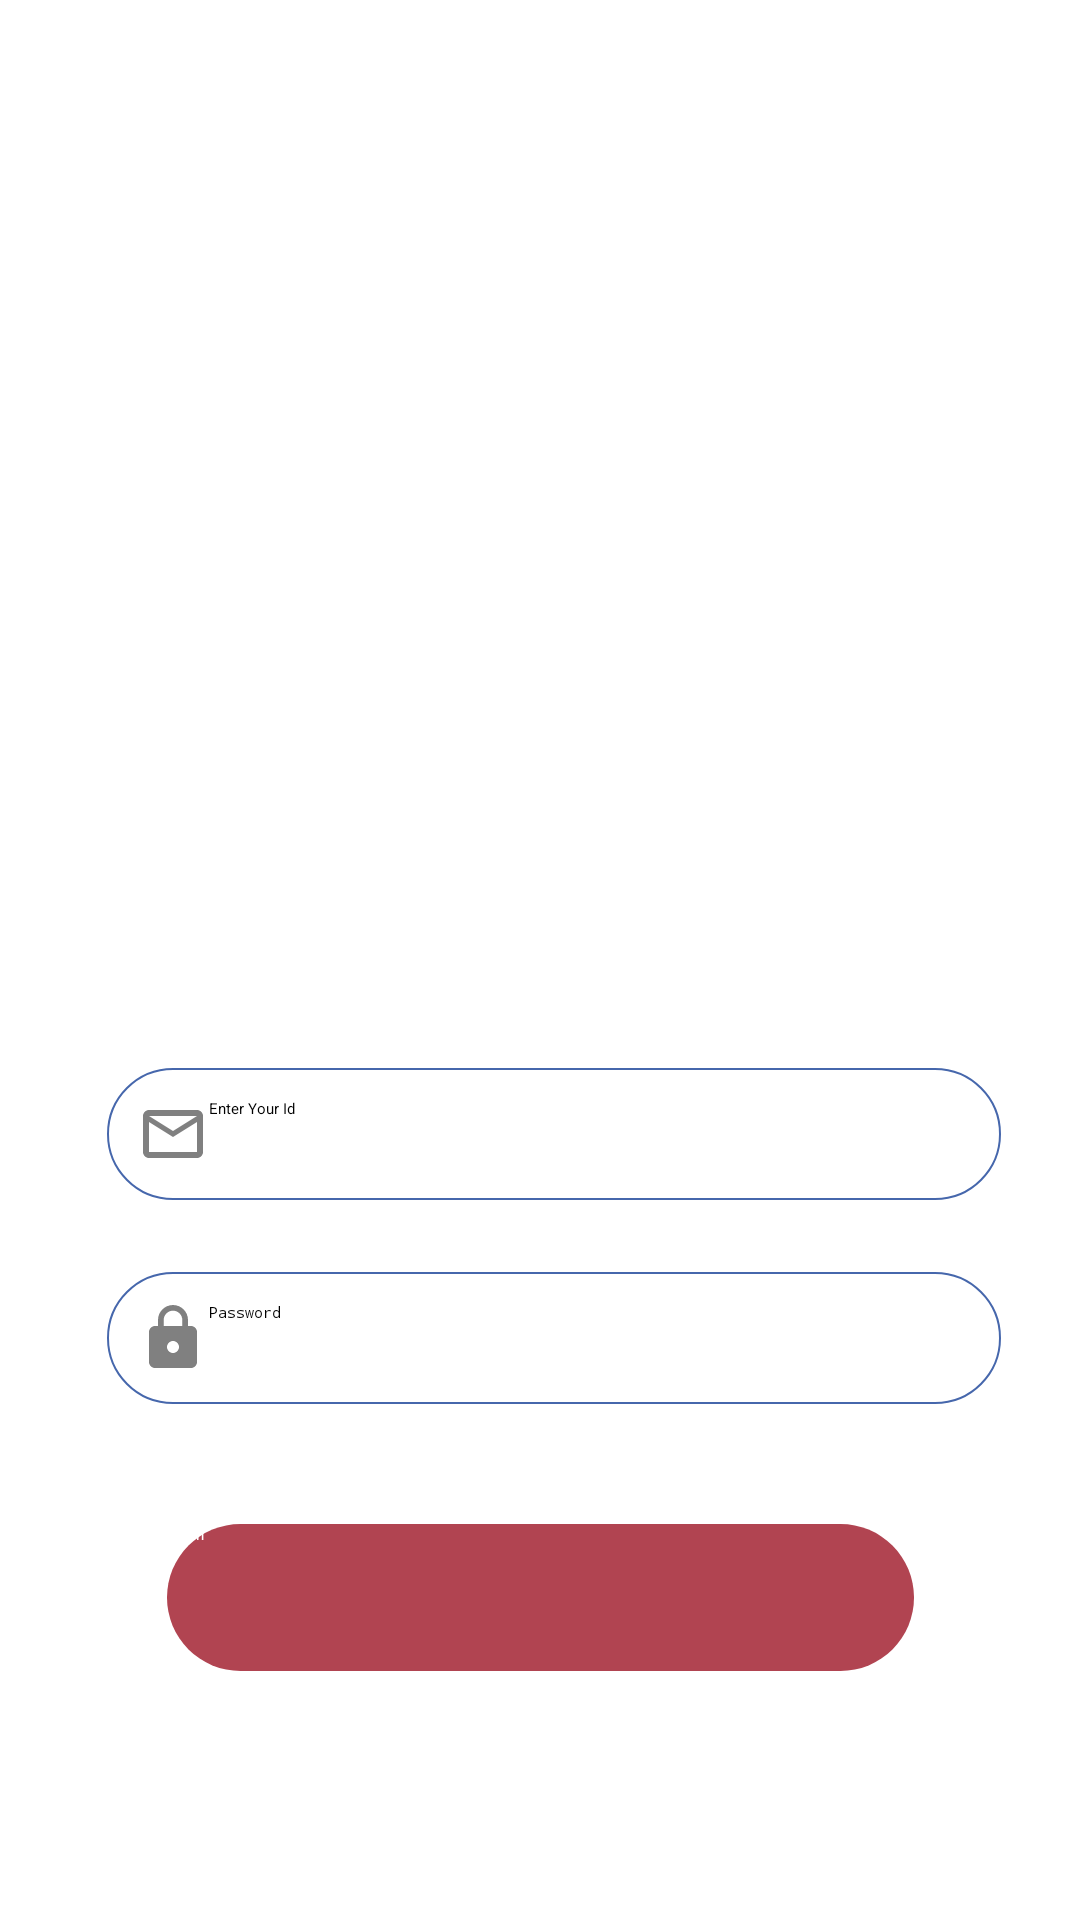

Android layout source for this screen:
<!-- AndroidManifest.xml: application theme Theme.InsuranceApp -->
<!-- res/layout/activity_login.xml -->
<?xml version="1.0" encoding="utf-8"?>
<androidx.constraintlayout.widget.ConstraintLayout xmlns:android="http://schemas.android.com/apk/res/android"
    xmlns:app="http://schemas.android.com/apk/res-auto"
    xmlns:tools="http://schemas.android.com/tools"
    android:layout_width="match_parent"
    android:layout_height="match_parent"
    android:orientation="vertical"
   android:background="@drawable/bg_img"
    tools:context=".Activity.LoginActivity">


    <EditText
        android:id="@+id/edit_Retailer_Id"
        android:layout_width="298dp"
        android:layout_height="0dp"
        android:layout_marginTop="356dp"
        android:background="@drawable/round_border"
        android:drawableStart="@drawable/ic__email"
        android:hint="Enter Your Id"
        android:inputType="textEmailAddress"
        android:padding="10dp"
        app:layout_constraintEnd_toEndOf="parent"
        app:layout_constraintHorizontal_bias="0.575"
        app:layout_constraintStart_toStartOf="parent"
        app:layout_constraintTop_toTopOf="parent" />

    <EditText
        android:id="@+id/edit_Retailer_password"
        android:layout_width="298dp"
        android:layout_height="wrap_content"
        android:layout_marginTop="24dp"
        android:background="@drawable/round_border"
        android:drawableStart="@drawable/ic_lock"
        android:hint="Password"
        android:inputType="textPassword"
        android:padding="10dp"
        app:layout_constraintEnd_toEndOf="parent"
        app:layout_constraintHorizontal_bias="0.575"
        app:layout_constraintStart_toStartOf="parent"
        app:layout_constraintTop_toBottomOf="@+id/edit_Retailer_Id" />

    <Button
        android:id="@+id/btn_login"
        android:layout_width="249dp"
        android:layout_height="49dp"
        android:layout_marginTop="40dp"
        android:background="@drawable/round_bg"
        android:text="Login"
        android:textColor="@android:color/white"
        app:layout_constraintBottom_toBottomOf="parent"
        app:layout_constraintEnd_toEndOf="parent"
        app:layout_constraintStart_toStartOf="parent"
        app:layout_constraintTop_toBottomOf="@+id/edit_Retailer_password"
        app:layout_constraintVertical_bias="0.0" />

    <TextView
        android:layout_width="wrap_content"
        android:layout_height="wrap_content"
        android:layout_marginTop="56dp"
        android:text="Welcome Back!!"
        android:textColor="@color/white"
        android:textSize="30sp"
        android:textStyle="bold"
        app:layout_constraintEnd_toEndOf="parent"
        app:layout_constraintHorizontal_bias="0.085"
        app:layout_constraintStart_toStartOf="parent"
        app:layout_constraintTop_toTopOf="parent"
        tools:ignore="MissingConstraints" />


</androidx.constraintlayout.widget.ConstraintLayout>
<!-- resources referenced by this layout -->
<resources>
  <color name="white">#FFFFFFFF</color>
  <!-- drawable ic__email (drawable) -->
  <vector android:alpha="0.50" android:height="24dp"
      android:tint="#000000" android:viewportHeight="24"
      android:viewportWidth="24" android:width="24dp" xmlns:android="http://schemas.android.com/apk/res/android">
      <path android:fillColor="@android:color/white" android:pathData="M22,6c0,-1.1 -0.9,-2 -2,-2L4,4c-1.1,0 -2,0.9 -2,2v12c0,1.1 0.9,2 2,2h16c1.1,0 2,-0.9 2,-2L22,6zM20,6l-8,5 -8,-5h16zM20,18L4,18L4,8l8,5 8,-5v10z"/>
  </vector>
  <!-- drawable ic_lock (drawable) -->
  <vector android:alpha="0.50" android:height="24dp"
      android:tint="#000000" android:viewportHeight="24"
      android:viewportWidth="24" android:width="24dp" xmlns:android="http://schemas.android.com/apk/res/android">
      <path android:fillColor="@android:color/white" android:pathData="M18,8h-1L17,6c0,-2.76 -2.24,-5 -5,-5S7,3.24 7,6v2L6,8c-1.1,0 -2,0.9 -2,2v10c0,1.1 0.9,2 2,2h12c1.1,0 2,-0.9 2,-2L20,10c0,-1.1 -0.9,-2 -2,-2zM12,17c-1.1,0 -2,-0.9 -2,-2s0.9,-2 2,-2 2,0.9 2,2 -0.9,2 -2,2zM15.1,8L8.9,8L8.9,6c0,-1.71 1.39,-3.1 3.1,-3.1 1.71,0 3.1,1.39 3.1,3.1v2z"/>
  </vector>
  <!-- drawable round_bg (drawable) -->
  <?xml version="1.0" encoding="utf-8"?>
  <shape xmlns:android="http://schemas.android.com/apk/res/android">
  
      <corners android:radius="50dp" />
      <solid android:color="#B14451"/>
  
  </shape>
  <!-- drawable round_border (drawable) -->
  <?xml version="1.0" encoding="utf-8"?>
  <shape xmlns:android="http://schemas.android.com/apk/res/android">
      <stroke android:color="#4667AC"
          android:width="0.5dp"/>
      <corners android:radius="50dp"/>
  
  </shape>
</resources>
